Run: headless pygame with SDL's dummy video driver; simulated clock (each Clock.tick advances the game by its frame time, no real sleeping); random seed 0; keys injected as events and as key.get_pressed() state; no mouse input.
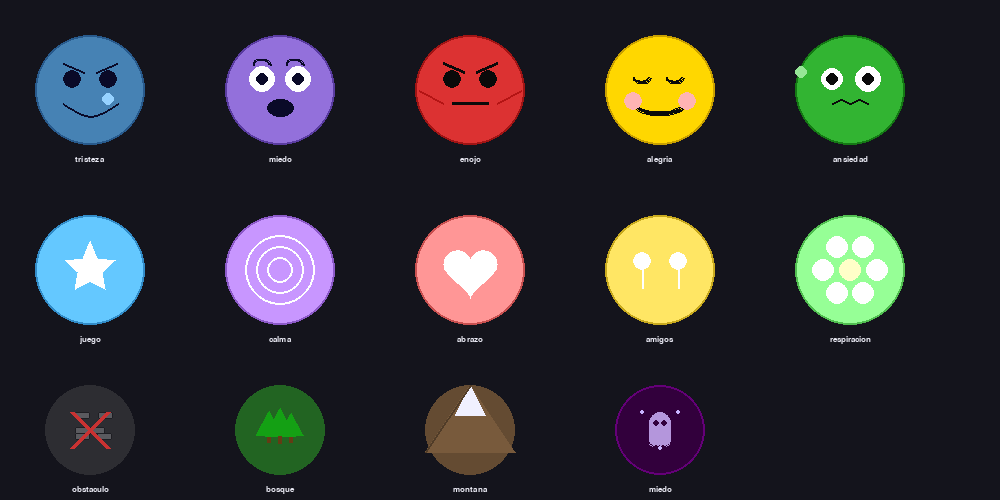
Frame 1 of 4 · flips 1–60 · no input
Frame 2 of 4 · flips 61–180 · tapped SPACE, RETURN · held RIGHT (→), D · screen unchanged from frame 1, image omitted
Frame 3 of 4 · flips 181–300 · held DOWN (↓), S · screen unchanged from frame 2, image omitted
Frame 4 of 4 · flips 301–420 · held LEFT (←), A, UP (↑), W · screen unchanged from frame 3, image omitted

The pygame program that drew these frames:

# **********************************************************
# * Archivo: sprites.py                                    *
# * Descripcion: Caras emocionales, estaciones y           *
# *              dibujos para obstaculos y terrenos        *
# **********************************************************

import pygame
import math


# -----------------------------------------------------------
# CARAS EMOCIONALES
# -----------------------------------------------------------
def dibujar_cara_tristeza(screen, cx, cy, r):
    pygame.draw.circle(screen, (70, 130, 180), (cx, cy), r)
    pygame.draw.circle(screen, (40, 90, 140), (cx, cy), r, 2)
    pygame.draw.circle(screen, (10,10,40), (cx-r//3, cy-r//5), r//6)
    pygame.draw.circle(screen, (10,10,40), (cx+r//3, cy-r//5), r//6)
    pygame.draw.line(screen, (10,10,40), (cx-r//2, cy-r//2), (cx-r//8, cy-r//3), 2)
    pygame.draw.line(screen, (10,10,40), (cx+r//8, cy-r//3), (cx+r//2, cy-r//2), 2)
    pts = [(cx - r//2 + int(r*t), cy + r//4 + int((r//4)*math.sin(t*math.pi)))
           for t in [i/10 for i in range(11)]]
    if len(pts) > 1:
        pygame.draw.lines(screen, (10,10,40), False, pts, 2)
    pygame.draw.circle(screen, (150, 210, 255), (cx+r//3, cy+r//6), r//8)


def dibujar_cara_miedo(screen, cx, cy, r):
    pygame.draw.circle(screen, (147, 112, 219), (cx, cy), r)
    pygame.draw.circle(screen, (90, 60, 160), (cx, cy), r, 2)
    pygame.draw.circle(screen, (255,255,255), (cx-r//3, cy-r//5), r//4)
    pygame.draw.circle(screen, (255,255,255), (cx+r//3, cy-r//5), r//4)
    pygame.draw.circle(screen, (10,10,40), (cx-r//3, cy-r//5), r//8)
    pygame.draw.circle(screen, (10,10,40), (cx+r//3, cy-r//5), r//8)
    pygame.draw.arc(screen, (10,10,40), pygame.Rect(cx-r//2, cy-r//2-4, r//3, r//4), 0, math.pi, 2)
    pygame.draw.arc(screen, (10,10,40), pygame.Rect(cx+r//8, cy-r//2-4, r//3, r//4), 0, math.pi, 2)
    pygame.draw.ellipse(screen, (10,10,40), pygame.Rect(cx-r//4, cy+r//6, r//2, r//3))


def dibujar_cara_enojo(screen, cx, cy, r):
    pygame.draw.circle(screen, (220, 50, 50), (cx, cy), r)
    pygame.draw.circle(screen, (160, 20, 20), (cx, cy), r, 2)
    pygame.draw.circle(screen, (10,10,10), (cx-r//3, cy-r//5), r//6)
    pygame.draw.circle(screen, (10,10,10), (cx+r//3, cy-r//5), r//6)
    pygame.draw.line(screen, (10,10,10), (cx-r//2, cy-r//2), (cx-r//8, cy-r//3), 3)
    pygame.draw.line(screen, (10,10,10), (cx+r//8, cy-r//3), (cx+r//2, cy-r//2), 3)
    pygame.draw.line(screen, (10,10,10), (cx-r//3, cy+r//4), (cx+r//3, cy+r//4), 3)
    pygame.draw.line(screen, (180,20,20), (cx-r+4, cy), (cx-r//2, cy+r//4), 2)
    pygame.draw.line(screen, (180,20,20), (cx+r//2, cy+r//4), (cx+r-4, cy), 2)


def dibujar_cara_alegria(screen, cx, cy, r):
    pygame.draw.circle(screen, (255, 215, 0), (cx, cy), r)
    pygame.draw.circle(screen, (200, 160, 0), (cx, cy), r, 2)
    pygame.draw.arc(screen, (10,10,10), pygame.Rect(cx-r//2, cy-r//3, r//3, r//4), math.pi, 2*math.pi, 2)
    pygame.draw.arc(screen, (10,10,10), pygame.Rect(cx+r//8, cy-r//3, r//3, r//4), math.pi, 2*math.pi, 2)
    pygame.draw.arc(screen, (10,10,10), pygame.Rect(cx-r//2, cy, r, r//2), math.pi, 2*math.pi, 3)
    pygame.draw.circle(screen, (255,180,180), (cx-r//2, cy+r//5), r//6)
    pygame.draw.circle(screen, (255,180,180), (cx+r//2, cy+r//5), r//6)


def dibujar_cara_ansiedad(screen, cx, cy, r):
    pygame.draw.circle(screen, (50, 180, 50), (cx, cy), r)
    pygame.draw.circle(screen, (20, 120, 20), (cx, cy), r, 2)
    pygame.draw.circle(screen, (255,255,255), (cx-r//3, cy-r//5), r//5)
    pygame.draw.circle(screen, (255,255,255), (cx+r//3, cy-r//5), r//4)
    pygame.draw.circle(screen, (10,10,10), (cx-r//3, cy-r//5), r//9)
    pygame.draw.circle(screen, (10,10,10), (cx+r//3, cy-r//5), r//9)
    pts = [(cx-r//3, cy+r//4),(cx-r//6, cy+r//6),(cx, cy+r//4),
           (cx+r//6, cy+r//6),(cx+r//3, cy+r//4)]
    pygame.draw.lines(screen, (10,10,10), False, pts, 2)
    pygame.draw.circle(screen, (150,230,150), (cx-r+6, cy-r//3), r//8)


CARAS = {
    "tristeza": dibujar_cara_tristeza,
    "miedo":    dibujar_cara_miedo,
    "enojo":    dibujar_cara_enojo,
    "alegria":  dibujar_cara_alegria,
    "ansiedad": dibujar_cara_ansiedad,
}


# -----------------------------------------------------------
# ESTACIONES
# -----------------------------------------------------------
def dibujar_estacion_juego(screen, cx, cy, r):
    pygame.draw.circle(screen, (100, 200, 255), (cx, cy), r)
    pygame.draw.circle(screen, (50, 140, 200), (cx, cy), r, 2)
    _estrella(screen, cx, cy-2, r//2, 5, (255,255,255))

def dibujar_estacion_calma(screen, cx, cy, r):
    pygame.draw.circle(screen, (200, 150, 255), (cx, cy), r)
    pygame.draw.circle(screen, (140, 90, 200), (cx, cy), r, 2)
    for i in range(3):
        pygame.draw.circle(screen, (255,255,255), (cx, cy), r//4 + i*(r//5), 2)

def dibujar_estacion_abrazo(screen, cx, cy, r):
    pygame.draw.circle(screen, (255, 150, 150), (cx, cy), r)
    pygame.draw.circle(screen, (200, 80, 80), (cx, cy), r, 2)
    _corazon(screen, cx, cy, r//2, (255,255,255))

def dibujar_estacion_amigos(screen, cx, cy, r):
    pygame.draw.circle(screen, (255, 230, 100), (cx, cy), r)
    pygame.draw.circle(screen, (200, 170, 30), (cx, cy), r, 2)
    s = r // 3
    for dx in [-s, s]:
        pygame.draw.circle(screen, (255,255,255), (cx+dx, cy-s//2), s//2)
        pygame.draw.line(screen, (255,255,255), (cx+dx, cy), (cx+dx, cy+s), 2)

def dibujar_estacion_respiracion(screen, cx, cy, r):
    pygame.draw.circle(screen, (150, 255, 150), (cx, cy), r)
    pygame.draw.circle(screen, (80, 190, 80), (cx, cy), r, 2)
    for i in range(6):
        a = i * math.pi / 3
        px = cx + int((r//2)*math.cos(a))
        py = cy + int((r//2)*math.sin(a))
        pygame.draw.circle(screen, (255,255,255), (px, py), r//5)
    pygame.draw.circle(screen, (255,255,200), (cx, cy), r//5)

ESTACIONES_DRAW = {
    "juego":       dibujar_estacion_juego,
    "calma":       dibujar_estacion_calma,
    "abrazo":      dibujar_estacion_abrazo,
    "amigos":      dibujar_estacion_amigos,
    "respiracion": dibujar_estacion_respiracion,
}


# -----------------------------------------------------------
# OBSTACULOS Y TERRENOS ESPECIALES
# -----------------------------------------------------------

def dibujar_obstaculo(screen, cx, cy, r):
    """
    Muro de piedra: fondo gris oscuro con bloques de piedra dibujados.
    Claramente indica que no se puede pasar.
    """
    # Fondo oscuro
    pygame.draw.circle(screen, (45, 45, 50), (cx, cy), r)

    # Bloques de piedra (patron de ladrillo)
    col_piedra  = (90, 90, 95)
    col_grieta  = (30, 30, 35)
    s = r // 3

    # Fila superior: 2 bloques
    for dx in [-s//2, s]:
        pygame.draw.rect(screen, col_piedra,
            (cx + dx - s//2, cy - s - s//4, s, s//2), border_radius=2)
        pygame.draw.rect(screen, col_grieta,
            (cx + dx - s//2, cy - s - s//4, s, s//2), 1, border_radius=2)

    # Fila central: 1 bloque ancho
    pygame.draw.rect(screen, col_piedra,
        (cx - s, cy - s//4, s*2, s//2), border_radius=2)
    pygame.draw.rect(screen, col_grieta,
        (cx - s, cy - s//4, s*2, s//2), 1, border_radius=2)

    # Fila inferior: 2 bloques
    for dx in [-s, s//2]:
        pygame.draw.rect(screen, col_piedra,
            (cx + dx, cy + s//4, s, s//2), border_radius=2)
        pygame.draw.rect(screen, col_grieta,
            (cx + dx, cy + s//4, s, s//2), 1, border_radius=2)

    # X roja encima para reforzar "no pasar"
    grosor = max(2, r//8)
    pygame.draw.line(screen, (200, 50, 50),
        (cx - r//2 + 4, cy - r//2 + 4), (cx + r//2 - 4, cy + r//2 - 4), grosor)
    pygame.draw.line(screen, (200, 50, 50),
        (cx + r//2 - 4, cy - r//2 + 4), (cx - r//2 + 4, cy + r//2 - 4), grosor)


def dibujar_bosque(screen, cx, cy, r):
    """Arboles verdes: 2-3 triangulos apilados."""
    pygame.draw.circle(screen, (34, 100, 34), (cx, cy), r)
    col_arbol = (20, 160, 20)
    col_tronco = (100, 60, 20)
    s = r // 2

    for i, (dx, escala) in enumerate([(-s//2, 0.9), (s//2, 0.8), (0, 1.0)]):
        bx = cx + dx
        # Copa (triangulo)
        pts = [
            (bx,          cy - int(s*escala)),
            (bx - int(s*escala*0.7), cy + int(s*escala*0.3)),
            (bx + int(s*escala*0.7), cy + int(s*escala*0.3)),
        ]
        pygame.draw.polygon(screen, col_arbol, pts)
        # Tronco
        pygame.draw.rect(screen, col_tronco,
            (bx - 2, cy + int(s*escala*0.3), 4, int(s*0.4)))


def dibujar_montana(screen, cx, cy, r):
    """Pico de montaña con nieve."""
    pygame.draw.circle(screen, (100, 75, 50), (cx, cy), r)
    s = r
    # Montaña principal
    pts_m = [(cx, cy - s), (cx - s, cy + s//2), (cx + s, cy + s//2)]
    pygame.draw.polygon(screen, (120, 90, 60), pts_m)
    # Nieve en la cima
    pts_n = [(cx, cy - s), (cx - s//3, cy - s//3), (cx + s//3, cy - s//3)]
    pygame.draw.polygon(screen, (240, 240, 255), pts_n)
    # Sombra lateral
    pygame.draw.line(screen, (80, 60, 40),
        (cx, cy - s), (cx - s, cy + s//2), 2)


def dibujar_zona_miedo(screen, cx, cy, r):
    """Zona oscura con calavera/fantasma para representar el miedo."""
    pygame.draw.circle(screen, (50, 0, 60), (cx, cy), r)
    pygame.draw.circle(screen, (100, 0, 120), (cx, cy), r, 2)

    # Fantasma simple
    s  = r // 2
    gc = (180, 150, 220)   # color fantasma

    # Cabeza redonda
    pygame.draw.circle(screen, gc, (cx, cy - s//3), s//2)
    # Cuerpo rectangular redondeado
    pygame.draw.rect(screen, gc,
        pygame.Rect(cx - s//2, cy - s//3, s, s), border_radius=4)
    # Ondas en la base del fantasma
    base_y = cy - s//3 + s
    for i in range(3):
        bx = cx - s//2 + i*(s//3)
        pygame.draw.arc(screen, gc,
            pygame.Rect(bx, base_y - s//6, s//3, s//4),
            math.pi, 2*math.pi, 3)
    # Ojos del fantasma
    pygame.draw.circle(screen, (50, 0, 60), (cx - s//5, cy - s//3), s//6)
    pygame.draw.circle(screen, (50, 0, 60), (cx + s//5, cy - s//3), s//6)

    # Pequeñas estrellas de fondo
    for dx, dy in [(-s+4, -s+4), (s-4, -s+4), (0, s-4)]:
        pygame.draw.circle(screen, (200, 180, 255), (cx+dx, cy+dy), 2)


# -----------------------------------------------------------
# HELPERS
# -----------------------------------------------------------
def _estrella(screen, cx, cy, r, puntas, color):
    ri = r // 2
    pts = []
    for i in range(puntas*2):
        a = math.radians(i*180/puntas - 90)
        radio = r if i%2==0 else ri
        pts.append((cx + int(radio*math.cos(a)), cy + int(radio*math.sin(a))))
    if len(pts) >= 3:
        pygame.draw.polygon(screen, color, pts)

def _corazon(screen, cx, cy, r, color):
    pts = []
    for i in range(360):
        t = math.radians(i)
        x = cx + int(r*16*math.sin(t)**3/16)
        y = cy - int(r*(13*math.cos(t)-5*math.cos(2*t)-2*math.cos(3*t)-math.cos(4*t))/16)
        pts.append((x, y))
    if len(pts) >= 3:
        pygame.draw.polygon(screen, color, pts)


# -----------------------------------------------------------
# API PUBLICA
# -----------------------------------------------------------
def dibujar_personaje(screen, emocion, cx, cy, radio):
    fn = CARAS.get(emocion)
    if fn:
        fn(screen, int(cx), int(cy), radio)
    else:
        pygame.draw.circle(screen, (180,180,180), (int(cx), int(cy)), radio)

def dibujar_estacion(screen, nombre, cx, cy, radio):
    fn = ESTACIONES_DRAW.get(nombre)
    if fn:
        fn(screen, int(cx), int(cy), radio)
    else:
        pygame.draw.circle(screen, (200,200,100), (int(cx), int(cy)), radio)

def dibujar_tipo_celda(screen, tipo, cx, cy, radio):
    """Dibuja el visual del tipo de terreno dentro del hexagono."""
    if tipo == "obstaculo":
        dibujar_obstaculo(screen, cx, cy, radio)
    elif tipo == "bosque":
        dibujar_bosque(screen, cx, cy, radio)
    elif tipo == "montana":
        dibujar_montana(screen, cx, cy, radio)
    elif tipo == "miedo":
        dibujar_zona_miedo(screen, cx, cy, radio)
    # "libre" no necesita dibujo especial


# -----------------------------------------------------------
# TEST VISUAL
# -----------------------------------------------------------
if __name__ == "__main__":
    pygame.init()
    screen = pygame.display.set_mode((1000, 500))
    pygame.display.set_caption("Test Sprites")
    fuente = pygame.font.SysFont("consolas", 13)

    emociones  = ["tristeza","miedo","enojo","alegria","ansiedad"]
    estaciones = ["juego","calma","abrazo","amigos","respiracion"]
    terrenos   = ["obstaculo","bosque","montana","miedo"]

    running = True
    while running:
        for ev in pygame.event.get():
            if ev.type == pygame.QUIT:
                running = False

        screen.fill((20,20,28))

        # Fila 1: caras
        for i, em in enumerate(emociones):
            cx = 90 + i*190
            dibujar_personaje(screen, em, cx, 90, 55)
            lbl = fuente.render(em, True, (235,235,245))
            screen.blit(lbl, (cx - lbl.get_width()//2, 155))

        # Fila 2: estaciones
        for i, est in enumerate(estaciones):
            cx = 90 + i*190
            dibujar_estacion(screen, est, cx, 270, 55)
            lbl = fuente.render(est, True, (235,235,245))
            screen.blit(lbl, (cx - lbl.get_width()//2, 335))

        # Fila 3: terrenos
        for i, ter in enumerate(terrenos):
            cx = 90 + i*190
            dibujar_tipo_celda(screen, ter, cx, 430, 45)
            lbl = fuente.render(ter, True, (235,235,245))
            screen.blit(lbl, (cx - lbl.get_width()//2, 485))

        pygame.display.flip()

    pygame.quit()
